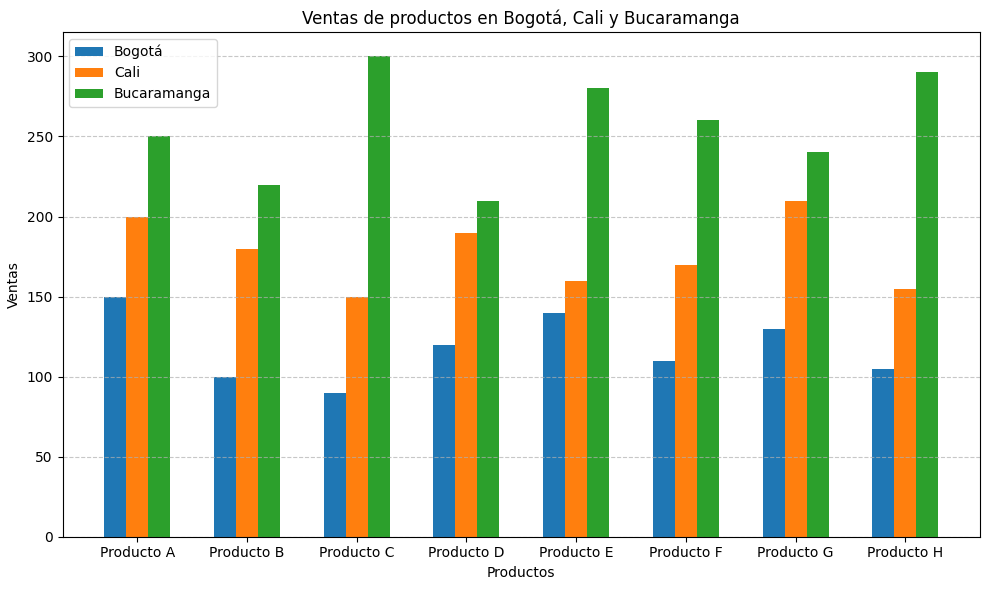
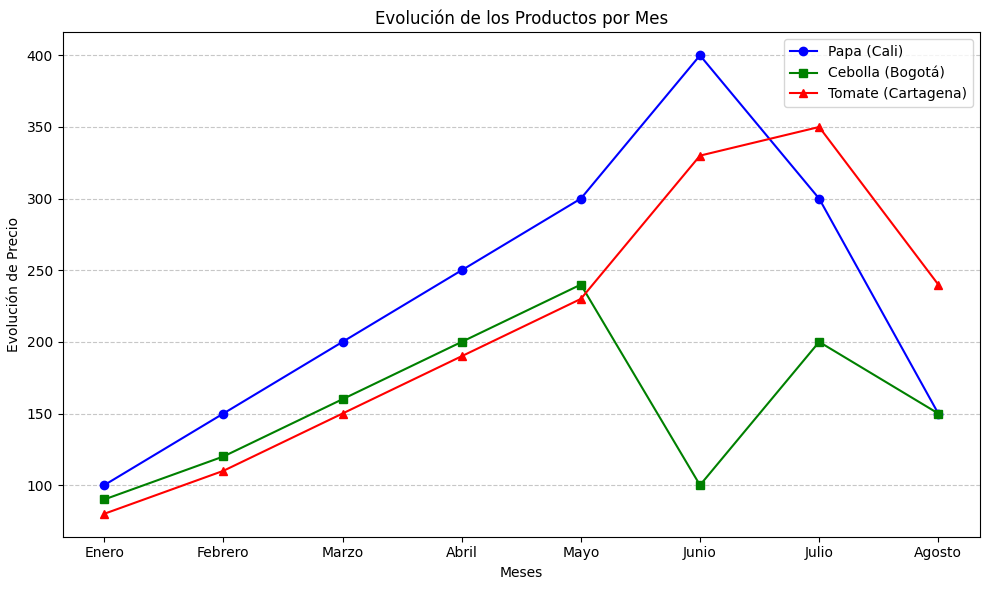
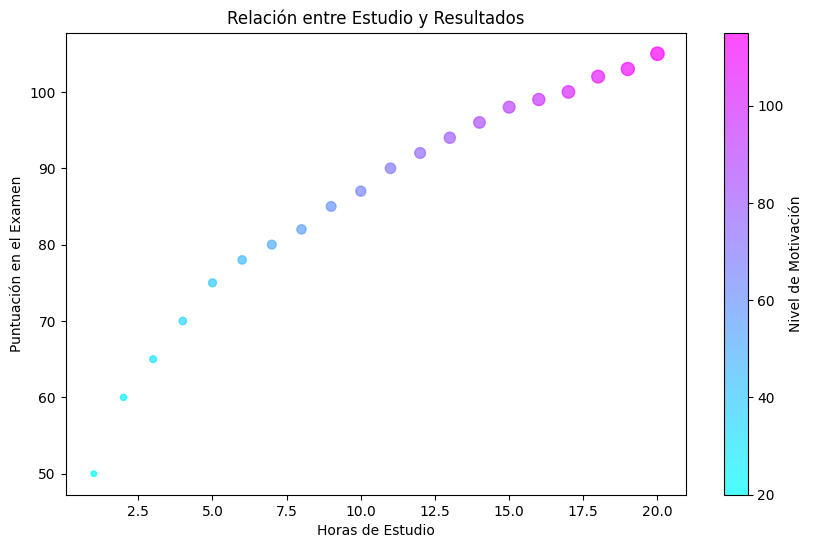
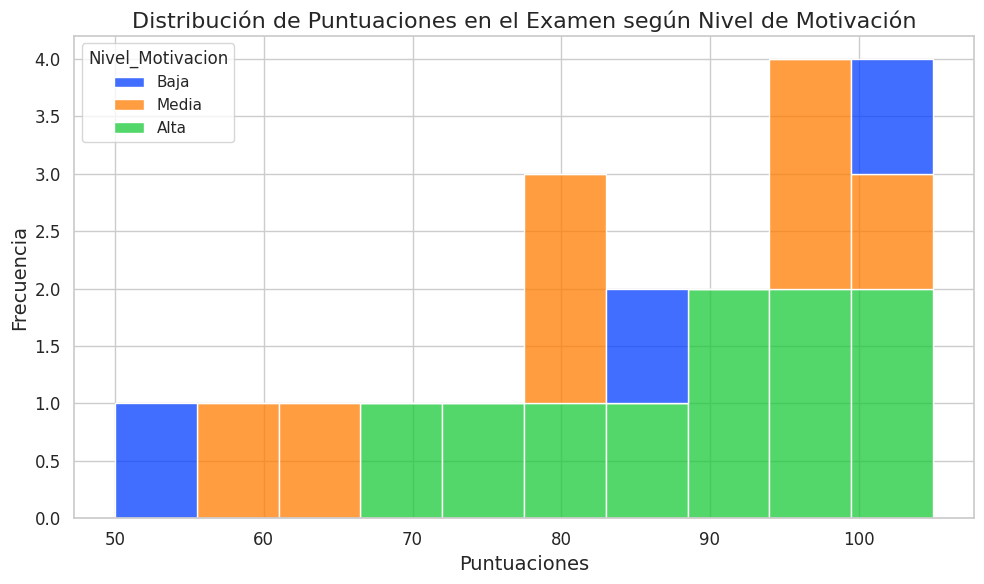
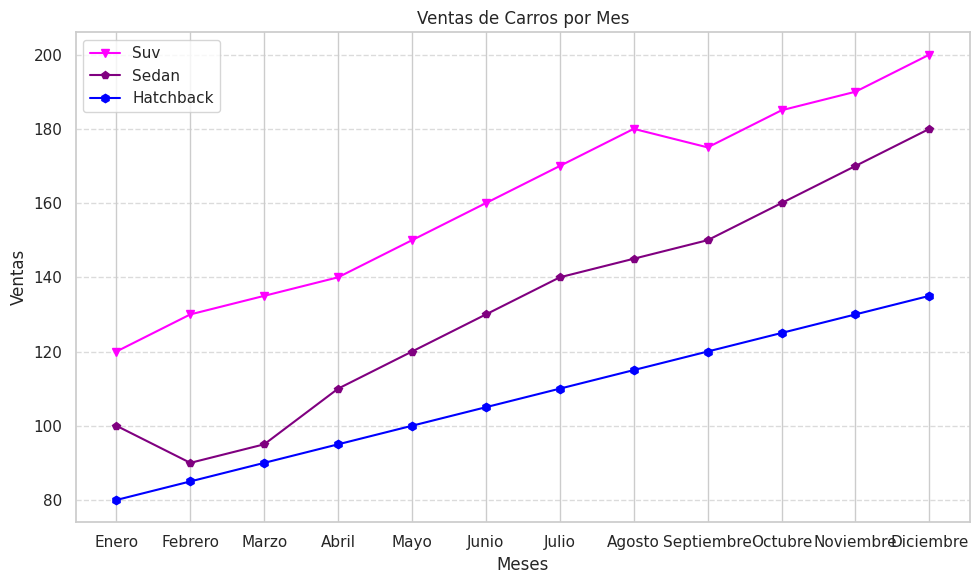

Recreate these plots in Python, in order.
# -*- coding: utf-8 -*-
"""Laboratorio8.ipynb

Automatically generated by Colab.

Original file is located at
    https://colab.research.google.com/<link-removed>
"""

import matplotlib.pyplot as plt
import matplotlib.cbook as cbook
import numpy as np
import seaborn as sns
import pandas as pd

# Punto 1

productos = ['Producto A', 'Producto B', 'Producto C', 'Producto D', 'Producto E', 'Producto F', 'Producto G', 'Producto H']
ciudades = ['Bogotá', 'Cali', 'Bucaramanga']

# Datos de ventas ficticios para ilustrar
ventas = [
    [150, 200, 250],  # Producto A
    [100, 180, 220],  # Producto B
    [90, 150, 300],   # Producto C
    [120, 190, 210],  # Producto D
    [140, 160, 280],  # Producto E
    [110, 170, 260],  # Producto F
    [130, 210, 240],  # Producto G
    [105, 155, 290]   # Producto H
]

# Crear un gráfico de barras agrupadas
fig, ax = plt.subplots(figsize=(10, 6))
bar_width = 0.2
x = np.arange(len(productos))

for i, ciudad in enumerate(ciudades):
    ax.bar(x + i * bar_width, [venta[i] for venta in ventas], width=bar_width, label=ciudad)

# Personalizar el gráfico
ax.set_xlabel('Productos')
ax.set_ylabel('Ventas')
ax.set_title('Ventas de productos en Bogotá, Cali y Bucaramanga')
ax.set_xticks(x + bar_width)
ax.set_xticklabels(productos)
ax.legend()

# Estilo adicional
plt.grid(axis='y', linestyle='--', alpha=0.7)
plt.tight_layout()

# Mostrar el gráfico
plt.show()

# Punto 2

meses = ['Enero', 'Febrero','Marzo', 'Abril', 'Mayo','Junio', 'Julio', 'Agosto']
producto = ['Papa (Cali)', 'Cebolla (Bogotá)', 'Tomate (Cartagena)']
evolucion = [
    [100, 90, 80],
    [150, 120, 110],
    [200, 160, 150],
    [250, 200, 190],
    [300, 240, 230],
    [400, 100, 330],
    [300, 200, 350],
    [150, 150, 240]
]

# Crear el gráfico de líneas
plt.figure(figsize=(10, 6))

# Definir colores y marcadores para cada producto
colores = ['blue', 'green', 'red']
marcadores = ['o', 's', '^']  # 'o' para círculo, 's' para cuadrado, '^' para triángulo

for i, prod in enumerate(producto):
    # Extraer la evolución de cada producto a través de los meses
    evolucion_producto = [evo[i] for evo in evolucion]
    plt.plot(
        meses, evolucion_producto,
        color=colores[i],
        marker=marcadores[i],
        label=prod
    )

# Personalizar el gráfico
plt.xlabel('Meses')
plt.ylabel('Evolución de Precio')
plt.title('Evolución de los Productos por Mes')
plt.legend()
plt.grid(axis='y', linestyle='--', alpha=0.7)

# Mostrar el gráfico
plt.tight_layout()
plt.show()

#Punto 3

# Datos de ejemplo
horas_estudio = [1, 2, 3, 4, 5, 6, 7, 8, 9, 10, 11, 12, 13, 14, 15, 16, 17, 18, 19, 20]
puntuaciones = [50, 60, 65, 70, 75, 78, 80, 82, 85, 87, 90, 92, 94, 96, 98, 99, 100, 102, 103, 105]
nivel_motivacion = [20, 25, 30, 35, 40, 45, 50, 55, 60, 65, 70, 75, 80, 85, 90, 95, 100, 105, 110, 115]

# Crear gráfico de dispersión con colores en función del nivel de motivación
plt.figure(figsize=(10, 6))
scatter = plt.scatter(
    horas_estudio, puntuaciones,
    c=nivel_motivacion, cmap='cool',  # Colores basados en nivel_motivacion y una paleta "cool"
    s=[mot * 0.8 for mot in nivel_motivacion],  # Tamaño de puntos basado en nivel_motivacion
    alpha=0.7
)

# Etiquetas
plt.xlabel('Horas de Estudio')
plt.ylabel('Puntuación en el Examen')
plt.title('Relación entre Estudio y Resultados')

# Barra de color para indicar el nivel de motivación
cbar = plt.colorbar(scatter)
cbar.set_label('Nivel de Motivación')

# Mostrar el gráfico
plt.show()

# Datos
puntuaciones = [50, 60, 65, 70, 75, 78, 80, 82, 85, 87, 90, 92, 94, 96, 98, 99,
                100, 102, 103, 105]
nivel_motivacion = ['Baja', 'Media', 'Media', 'Alta', 'Alta', 'Media', 'Media',
                    'Alta', 'Alta', 'Baja', 'Alta', 'Alta', 'Media', 'Alta',
                    'Alta', 'Media', 'Alta', 'Media', 'Baja', 'Alta']

# Crear un DataFrame con los datos
data = pd.DataFrame({'Puntuaciones': puntuaciones, 'Nivel_Motivacion': nivel_motivacion})

# Convertir 'Nivel_Motivacion' a tipo categórico
data['Nivel_Motivacion'] = pd.Categorical(data['Nivel_Motivacion'], categories=['Baja', 'Media', 'Alta'])

# Establecer estilo y paleta de colores fuertes
sns.set(style="whitegrid", palette="bright")

# Crear el histograma apilado
plt.figure(figsize=(10, 6))
hist_plot = sns.histplot(data=data, x='Puntuaciones', hue='Nivel_Motivacion', multiple='stack', bins=10)


# Personalización adicional
plt.title("Distribución de Puntuaciones en el Examen según Nivel de Motivación", fontsize=16)
plt.xlabel("Puntuaciones", fontsize=14)
plt.ylabel("Frecuencia", fontsize=14)
plt.xticks(fontsize=12)
plt.yticks(fontsize=12)

# Ajustar el diseño para reducir el espacio en blanco
plt.tight_layout()

plt.show()

# Parte 2 punto 2


meses = ['Enero', 'Febrero','Marzo', 'Abril', 'Mayo','Junio', 'Julio', 'Agosto', 'Septiembre', 'Octubre', 'Noviembre', 'Diciembre']
marcas = ['Suv', 'Sedan', 'Hatchback' ]
ventas = [
    [120, 100, 80],
    [130, 90, 85],
    [135, 95, 90],
    [140, 110, 95],
    [150, 120, 100],
    [160, 130, 105],
    [170, 140, 110],
    [180, 145, 115],
    [175, 150, 120],
    [185, 160, 125],
    [190, 170, 130],
    [200, 180, 135]
]

# Crear el gráfico de líneas
plt.figure(figsize=(10, 6))

# Definir colores y marcadores para cada producto
colores = ['magenta', 'purple', 'blue']
marcadores = ['v', 'p', 'h']  # 'o' para círculo, 's' para cuadrado, '^' para triángulo

for i, marca in enumerate(marcas):
    # Extraer la venta de cada carro a través de los meses
    ventas_carro = [venta[i] for venta in ventas]
    plt.plot(
        meses, ventas_carro,
        color=colores[i],
        marker=marcadores[i],
        label=marca
    )

# Personalizar el gráfico
plt.xlabel('Meses')
plt.ylabel('Ventas')
plt.title('Ventas de Carros por Mes')
plt.legend()
plt.grid(axis='y', linestyle='--', alpha=0.7)

# Mostrar el gráfico
plt.tight_layout()
plt.show()

